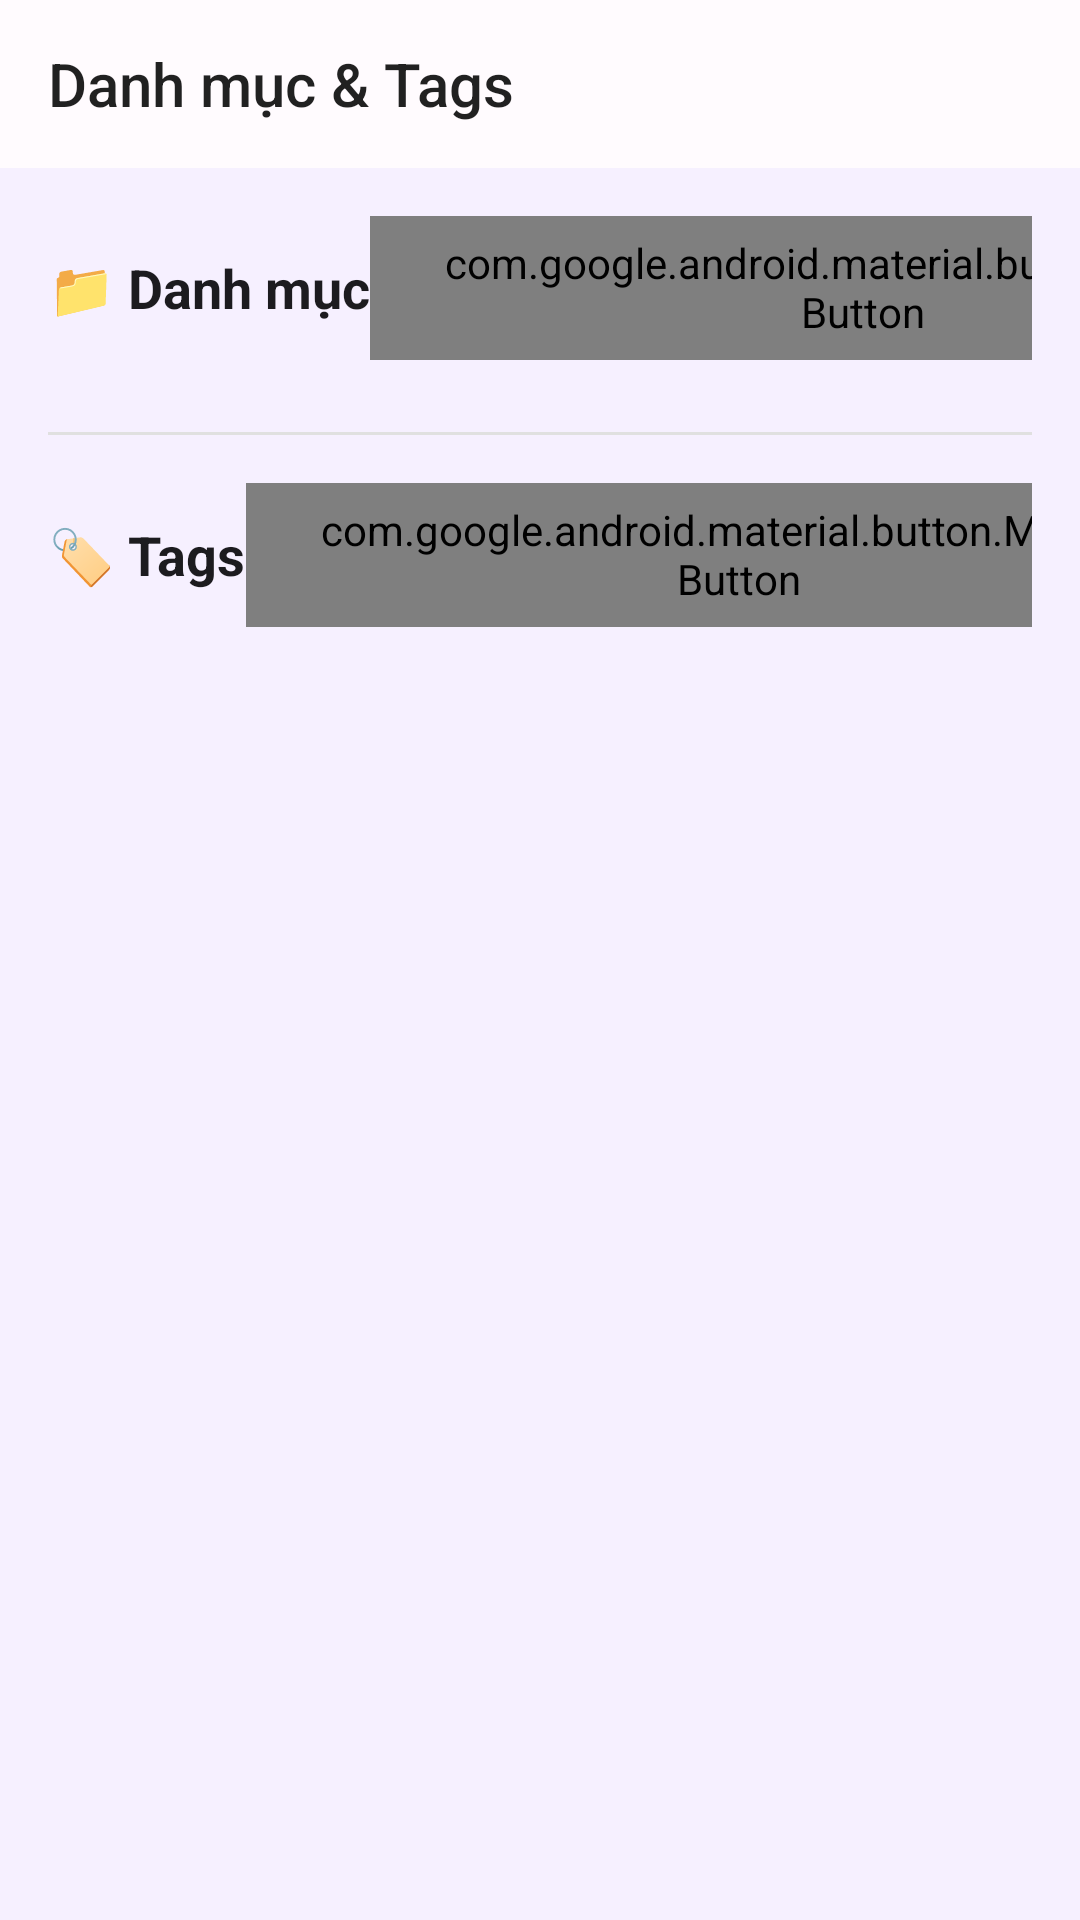

Reconstruct the res/layout file that produces this screen, plus the resources it refers to.
<!-- AndroidManifest.xml: application theme Theme.NoteApp -->
<!-- res/layout/fragment_category.xml -->
<?xml version="1.0" encoding="utf-8"?>
<LinearLayout
    xmlns:android="http://schemas.android.com/apk/res/android"
    xmlns:app="http://schemas.android.com/apk/res-auto"
    android:layout_width="match_parent"
    android:layout_height="match_parent"
    android:orientation="vertical"
    android:background="@color/background">

    <com.google.android.material.appbar.MaterialToolbar
        android:id="@+id/toolbar"
        android:layout_width="match_parent"
        android:layout_height="?attr/actionBarSize"
        app:title="Danh mục &amp; Tags"
        android:background="@color/surface" />

    <androidx.core.widget.NestedScrollView
        android:layout_width="match_parent"
        android:layout_height="match_parent">

        <LinearLayout
            android:layout_width="match_parent"
            android:layout_height="wrap_content"
            android:orientation="vertical"
            android:padding="16dp">

            
            <LinearLayout
                android:layout_width="match_parent"
                android:layout_height="wrap_content"
                android:orientation="horizontal"
                android:gravity="center_vertical"
                android:layout_marginBottom="8dp">

                <TextView
                    android:layout_width="0dp"
                    android:layout_height="wrap_content"
                    android:layout_weight="1"
                    android:text="📁 Danh mục"
                    android:textSize="18sp"
                    android:textStyle="bold"
                    android:textColor="@color/on_surface" />

                <com.google.android.material.button.MaterialButton
                    android:id="@+id/btnAddCategory"
                    style="@style/Widget.Material3.Button.TonalButton"
                    android:layout_width="wrap_content"
                    android:layout_height="wrap_content"
                    android:text="+ Thêm" />
            </LinearLayout>

            <androidx.recyclerview.widget.RecyclerView
                android:id="@+id/rvCategories"
                android:layout_width="match_parent"
                android:layout_height="wrap_content"
                android:nestedScrollingEnabled="false" />

            <View
                android:layout_width="match_parent"
                android:layout_height="1dp"
                android:background="@color/divider"
                android:layout_marginVertical="16dp" />

            
            <LinearLayout
                android:layout_width="match_parent"
                android:layout_height="wrap_content"
                android:orientation="horizontal"
                android:gravity="center_vertical"
                android:layout_marginBottom="8dp">

                <TextView
                    android:layout_width="0dp"
                    android:layout_height="wrap_content"
                    android:layout_weight="1"
                    android:text="🏷️ Tags"
                    android:textSize="18sp"
                    android:textStyle="bold"
                    android:textColor="@color/on_surface" />

                <com.google.android.material.button.MaterialButton
                    android:id="@+id/btnAddTag"
                    style="@style/Widget.Material3.Button.TonalButton"
                    android:layout_width="wrap_content"
                    android:layout_height="wrap_content"
                    android:text="+ Thêm" />
            </LinearLayout>

            <androidx.recyclerview.widget.RecyclerView
                android:id="@+id/rvTags"
                android:layout_width="match_parent"
                android:layout_height="wrap_content"
                android:nestedScrollingEnabled="false" />

        </LinearLayout>
    </androidx.core.widget.NestedScrollView>

</LinearLayout>
<!-- resources referenced by this layout -->
<resources>
  <color name="background">#F6F0FF</color>
  <color name="divider">#E0E0E0</color>
  <color name="on_surface">#1C1B1F</color>
  <color name="surface">#FFFBFE</color>
  <style name="Theme.NoteApp" parent="Theme.AppCompat.Light.NoActionBar" />
</resources>
